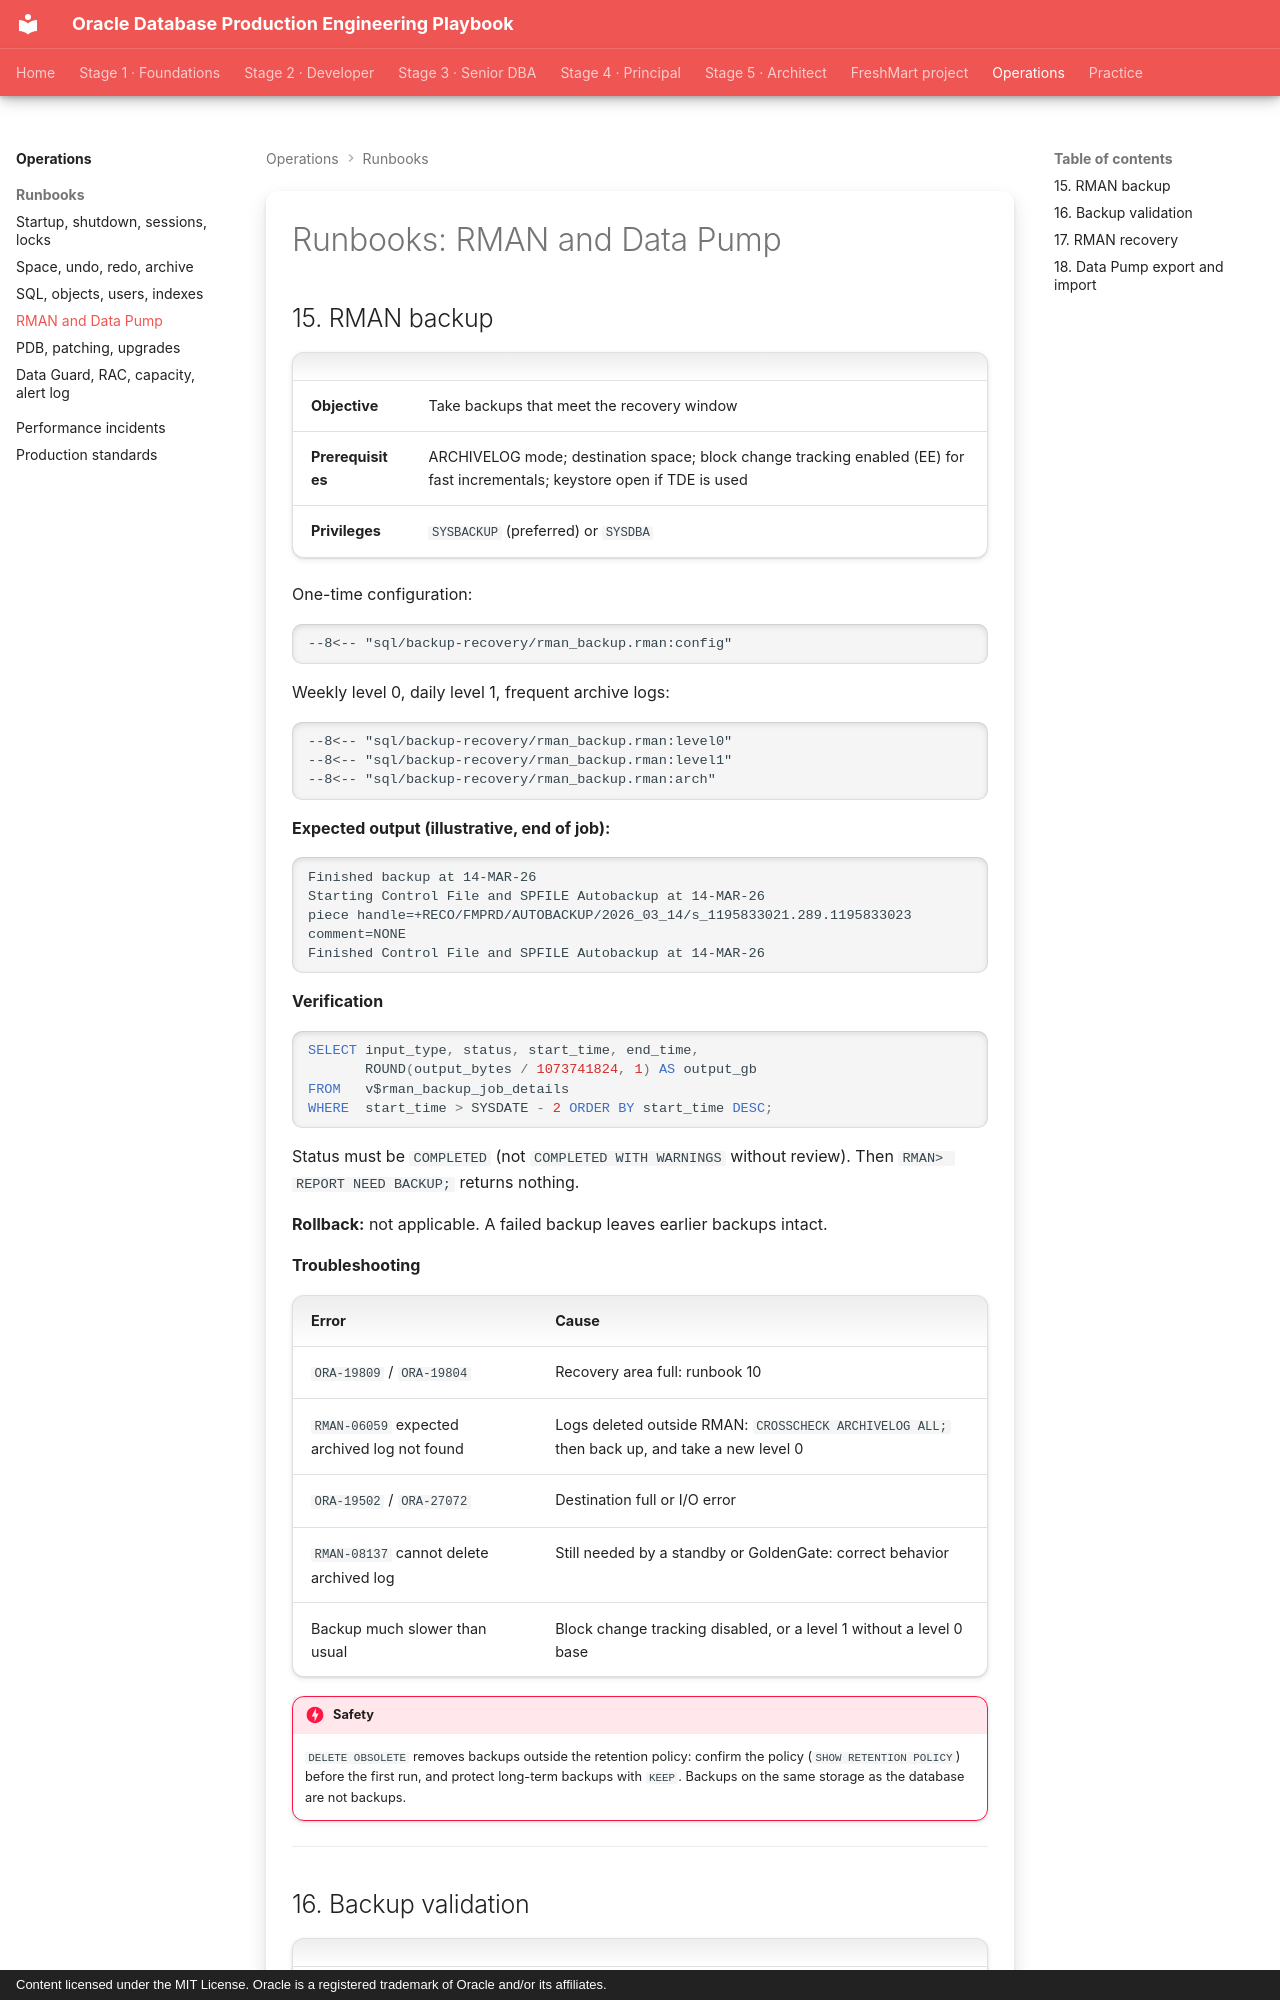

repository: khiruashish/oracle-db-playbook · page: production-runbooks/04-rman-datapump/index.html · generator: mkdocs · copyright: Content licensed under the MIT License. Oracle is a registered trademark of Oracle and/or its affiliates.

---
tags: [runbooks, backup, recovery]
---

# Runbooks: RMAN and Data Pump

## 15. RMAN backup

| | |
|---|---|
| **Objective** | Take backups that meet the recovery window |
| **Prerequisites** | ARCHIVELOG mode; destination space; block change tracking enabled (EE) for fast incrementals; keystore open if TDE is used |
| **Privileges** | `SYSBACKUP` (preferred) or `SYSDBA` |

One-time configuration:

```text
--8<-- "sql/backup-recovery/rman_backup.rman:config"
```

Weekly level 0, daily level 1, frequent archive logs:

```text
--8<-- "sql/backup-recovery/rman_backup.rman:level0"
--8<-- "sql/backup-recovery/rman_backup.rman:level1"
--8<-- "sql/backup-recovery/rman_backup.rman:arch"
```

**Expected output (illustrative, end of job):**

```text
Finished backup at 14-MAR-26
Starting Control File and SPFILE Autobackup at 14-MAR-26
piece handle=+RECO/FMPRD/AUTOBACKUP/2026_03_14/s_1195833021.289.1195833023 comment=NONE
Finished Control File and SPFILE Autobackup at 14-MAR-26
```

**Verification**

```sql
SELECT input_type, status, start_time, end_time,
       ROUND(output_bytes / 1073741824, 1) AS output_gb
FROM   v$rman_backup_job_details
WHERE  start_time > SYSDATE - 2 ORDER BY start_time DESC;
```

Status must be `COMPLETED` (not `COMPLETED WITH WARNINGS` without review). Then
`RMAN> REPORT NEED BACKUP;` returns nothing.

**Rollback:** not applicable. A failed backup leaves earlier backups intact.

**Troubleshooting**

| Error | Cause |
|---|---|
| `ORA-19809` / `ORA-19804` | Recovery area full: runbook 10 |
| `RMAN-06059` expected archived log not found | Logs deleted outside RMAN: `CROSSCHECK ARCHIVELOG ALL;` then back up, and take a new level 0 |
| `ORA-19502` / `ORA-27072` | Destination full or I/O error |
| `RMAN-08137` cannot delete archived log | Still needed by a standby or GoldenGate: correct behavior |
| Backup much slower than usual | Block change tracking disabled, or a level 1 without a level 0 base |

!!! danger "Safety"
    `DELETE OBSOLETE` removes backups outside the retention policy: confirm
    the policy (`SHOW RETENTION POLICY`) before the first run, and protect
    long-term backups with `KEEP`. Backups on the same storage as the database
    are not backups.

---
